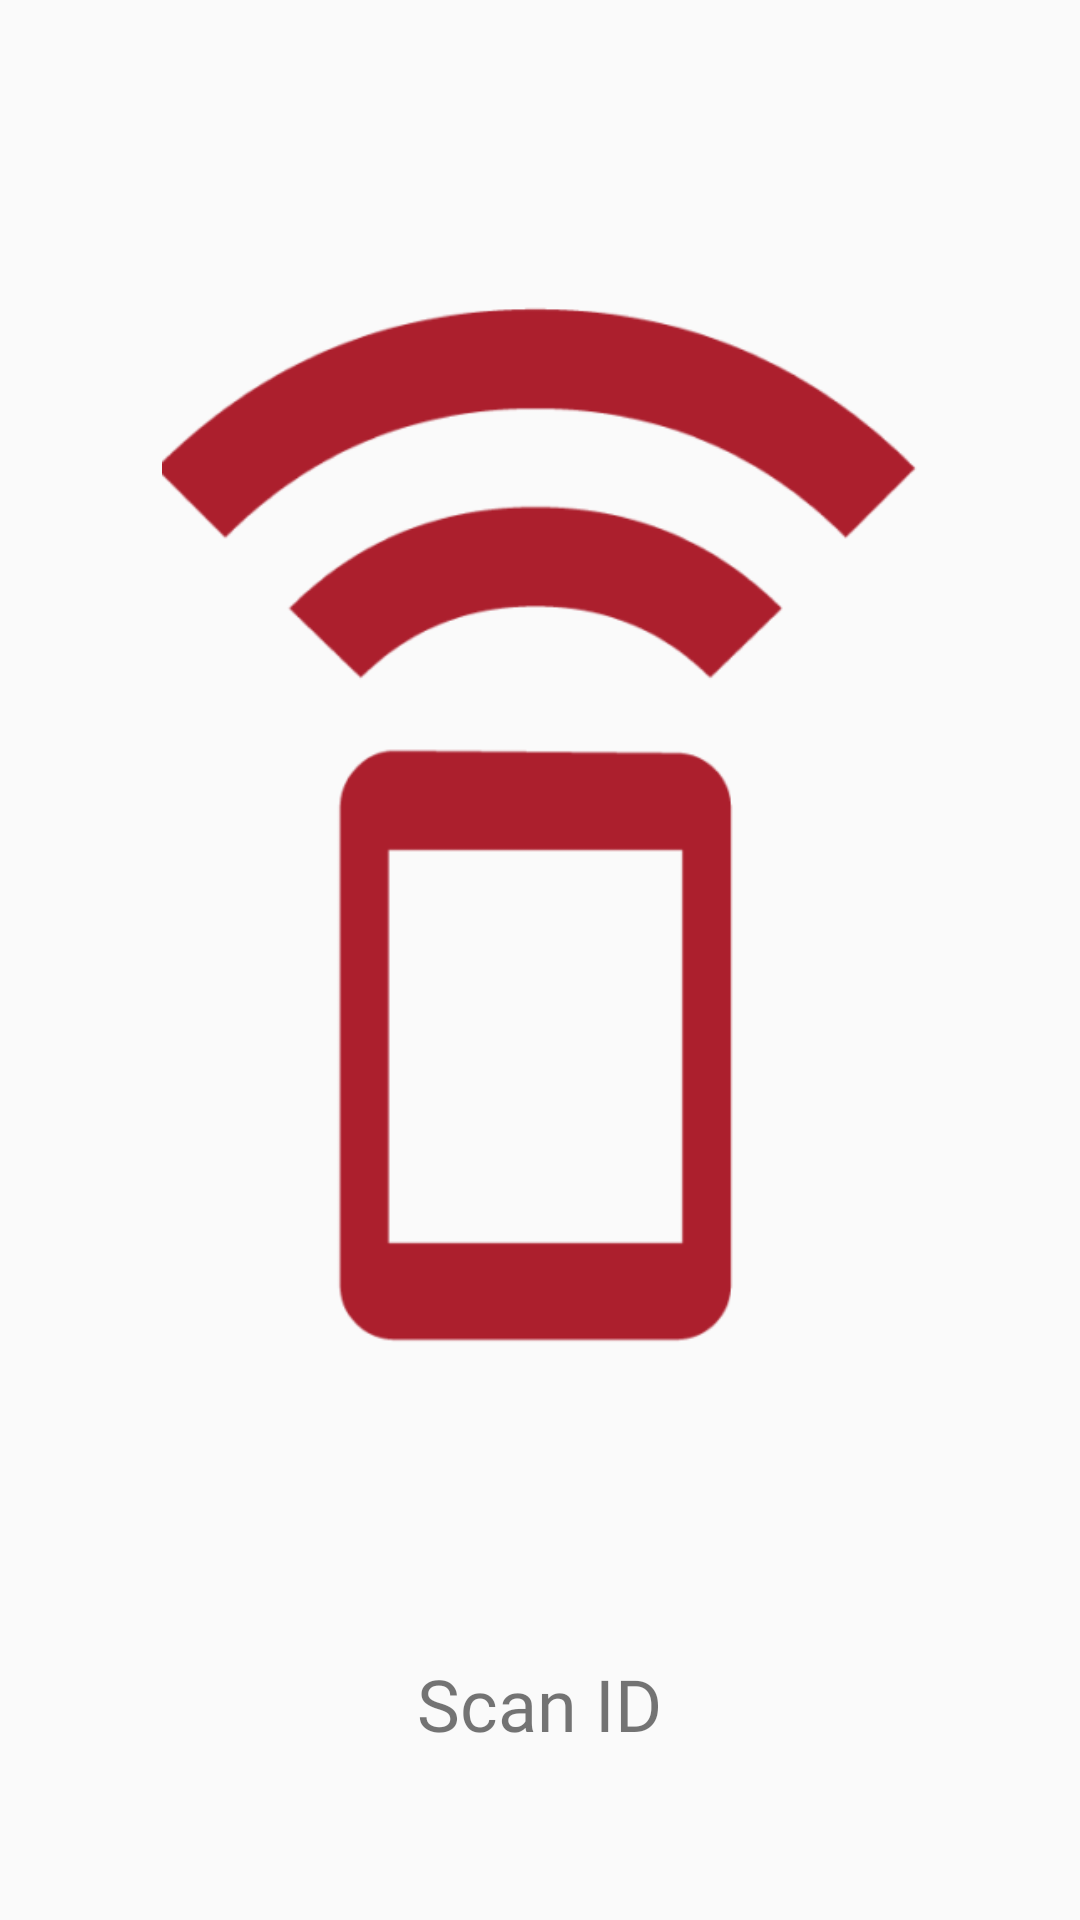

Produce the Android XML layout that renders to this screen, including the resource entries it uses.
<!-- AndroidManifest.xml: application theme AppTheme -->
<!-- res/layout/layout_scan_employee.xml -->
<?xml version="1.0" encoding="utf-8"?>
<LinearLayout xmlns:android="http://schemas.android.com/apk/res/android"
    android:layout_width="match_parent"
    android:layout_height="match_parent"
    android:orientation="vertical">

    <RelativeLayout
        android:layout_width="match_parent"
        android:layout_height="56dp">

        <ImageView
            android:layout_width="56dp"
            android:layout_height="match_parent"
            android:layout_alignParentRight="true"
            android:padding="12dp"
            android:src="@drawable/selector_info" />
    </RelativeLayout>

    <LinearLayout
        android:layout_width="match_parent"
        android:layout_height="0dp"
        android:layout_marginBottom="56dp"
        android:layout_weight="1"
        android:orientation="vertical">

        <ImageView
            android:id="@+id/ivScan"
            android:layout_width="252dp"
            android:layout_height="0dp"
            android:layout_gravity="center"
            android:layout_weight="1"
            android:src="@drawable/ic_configuration" />

        <TextView
            android:id="@+id/tvScan"
            android:layout_width="wrap_content"
            android:layout_height="wrap_content"
            android:layout_gravity="bottom|center_horizontal"
            android:layout_marginTop="55dp"
            android:fontFamily="@font/opensans_regular"
            android:text="Scan ID"
            android:textSize="24sp" />
    </LinearLayout>


    <LinearLayout
        android:layout_width="match_parent"
        android:layout_height="wrap_content"
        android:visibility="gone">

        <Button
            android:id="@+id/btnShare"
            android:layout_width="wrap_content"
            android:layout_height="wrap_content"
            android:layout_gravity="center_horizontal"
            android:layout_margin="8dp"
            android:layout_weight="1"
            android:fontFamily="@font/opensans_regular"
            android:onClick="onShareDebugLogs"
            android:text="Share Logs"
            android:textColor="@android:color/black"
            android:textStyle="bold" />

        <Button
            android:id="@+id/btnSendInputs"
            android:layout_width="wrap_content"
            android:layout_height="wrap_content"
            android:layout_gravity="center_horizontal"
            android:layout_margin="8dp"
            android:layout_weight="1"
            android:fontFamily="@font/opensans_regular"
            android:onClick="onSendManual"
            android:text="Manual"
            android:textColor="@android:color/black"
            android:textStyle="bold" />

    </LinearLayout>

</LinearLayout>
<!-- resources referenced by this layout -->
<resources>
  <!-- drawable ic_configuration: png bitmap (drawable-xxxhdpi, 19149 bytes) -->
  <!-- drawable selector_info (drawable) -->
  <?xml version="1.0" encoding="utf-8"?>
  <selector xmlns:android="http://schemas.android.com/apk/res/android">
      <item android:drawable="@drawable/ic_info_red" android:state_pressed="true" />
      <item android:drawable="@drawable/ic_info_red" android:state_focused="true" />
      <item android:drawable="@drawable/ic_info" />
  </selector>
  <style name="AppTheme" parent="Theme.AppCompat.Light.DarkActionBar">
          
          <item name="colorPrimary">@color/colorPrimary</item>
          <item name="colorPrimaryDark">@color/colorPrimaryDark</item>
          <item name="colorAccent">@color/colorAccent</item>
      </style>
  <color name="colorPrimary">#008577</color>
  <color name="colorPrimaryDark">#00574B</color>
  <color name="colorAccent">@color/themeColor</color>
  <color name="themeColor">#802E32</color>
</resources>
